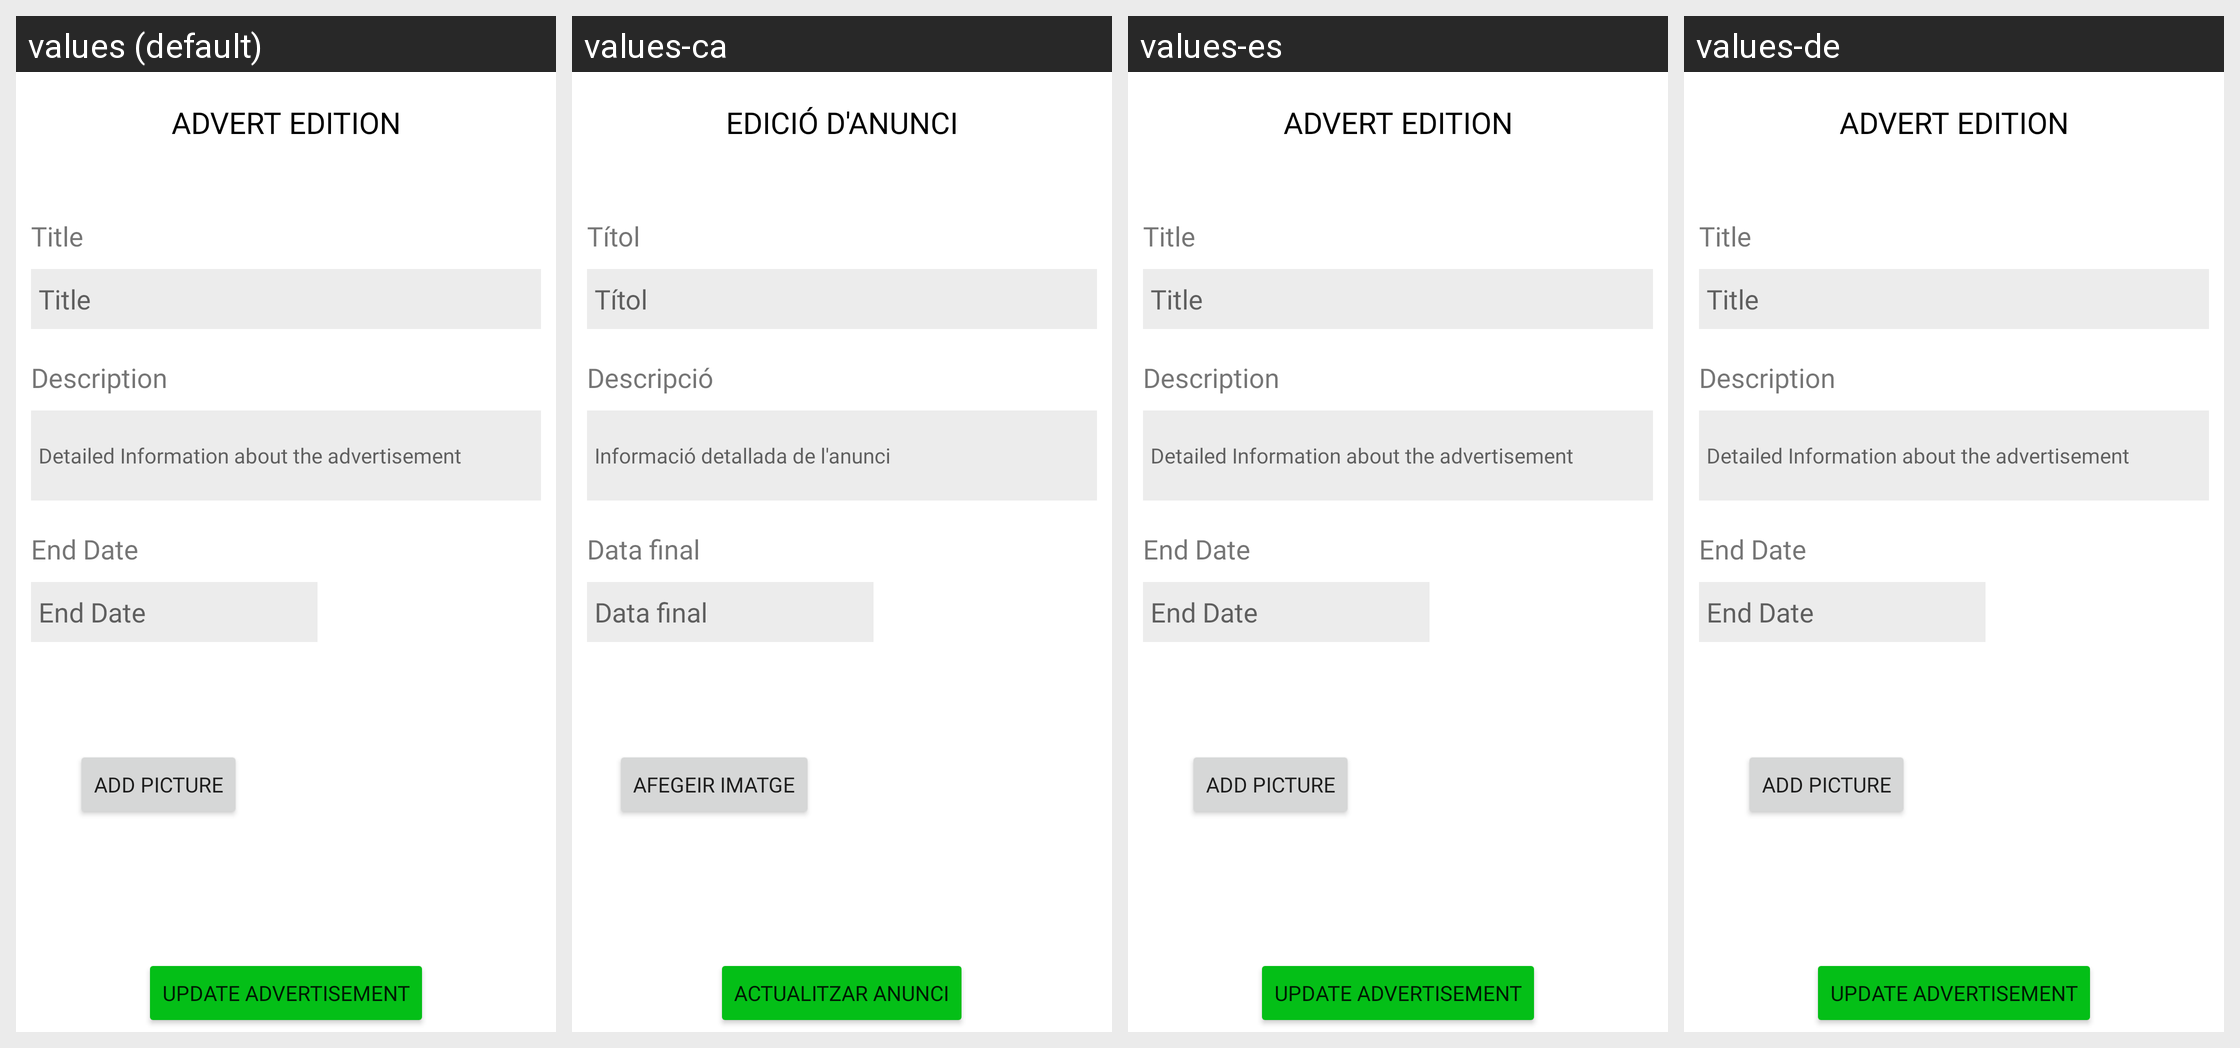

For this localized Android screen grid, give each drawn string resource with its value in every locale shown.
Android screen res/layout/add_edition.xml rendered under 4 locales, left to right: values (default), values-ca, values-es, values-de. Device: Nexus 5 (rendered at 1080×1920; each locale shown at half size, 540×960, under a caption strip naming it); theme Theme.Anna.NoActionBar.
Other locales in the repository, not shown: values-en, values-fr, values-it.
Strings drawn on this screen, with the default value and each locale's value (text and hints the layout hard-codes, and strings that could not be matched under every locale, appear in the picture but are not listed):

advertEditionTitle
  values: ADVERT EDITION
  values-ca: EDICIÓ D'ANUNCI
  values-es: ADVERT EDITION
  values-de: ADVERT EDITION

title
  values: Title
  values-ca: Títol
  values-es: Title
  values-de: Title

description
  values: Description
  values-ca: Descripció
  values-es: Description
  values-de: Description

descriptionExplanation
  values: Detailed Information about the advertisement
  values-ca: Informació detallada de l'anunci
  values-es: Detailed Information about the advertisement
  values-de: Detailed Information about the advertisement

endDate
  values: End Date
  values-ca: Data final
  values-es: End Date
  values-de: End Date

addPicture
  values: ADD PICTURE
  values-ca: AFEGEIR IMATGE
  values-es: ADD PICTURE
  values-de: ADD PICTURE

updateAd
  values: UPDATE ADVERTISEMENT
  values-ca: ACTUALITZAR ANUNCI
  values-es: UPDATE ADVERTISEMENT
  values-de: UPDATE ADVERTISEMENT
